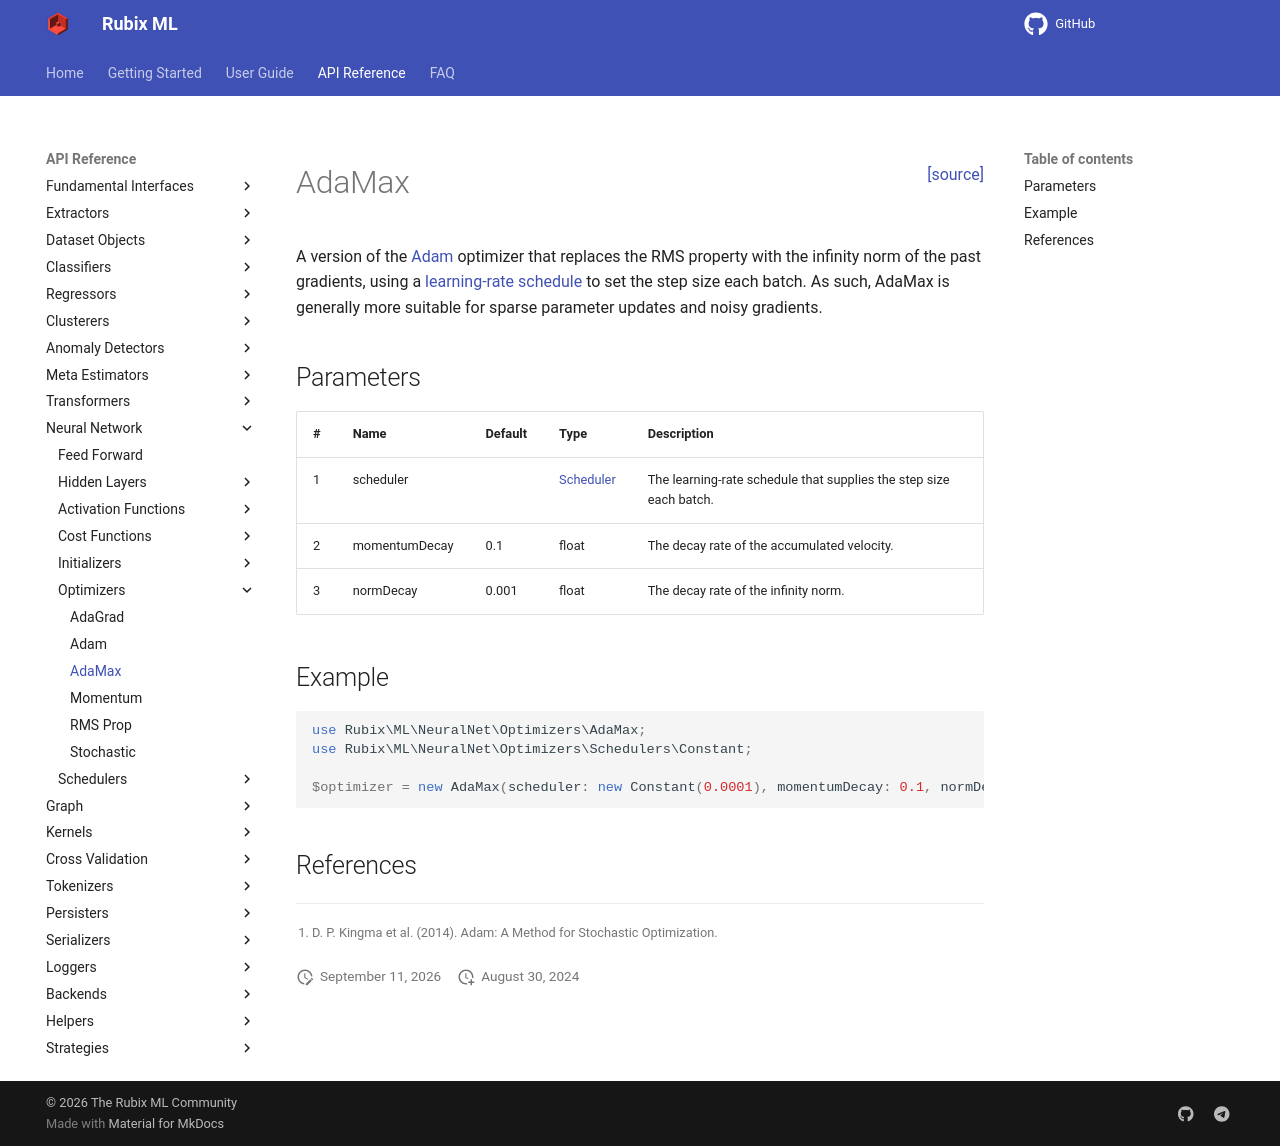

repository: RubixML/ML · page: 3.0/neural-network/optimizers/adamax.html · generator: mkdocs

<span style="float:right;"><a href="https://github.com/RubixML/ML/blob/master/src/NeuralNet/Optimizers/AdaMax.php">[source]</a></span>

# AdaMax

A version of the [Adam](adam.md) optimizer that replaces the RMS property with the infinity norm of the past gradients, using a [learning-rate schedule](../schedulers/constant.md) to set the step size each batch. As such, AdaMax is generally more suitable for sparse parameter updates and noisy gradients.

## Parameters

| # | Name | Default | Type | Description |
| --- | --- | --- | --- | --- |
| 1 | scheduler | | [Scheduler](../schedulers/constant.md) | The learning-rate schedule that supplies the step size each batch. |
| 2 | momentumDecay | 0.1 | float | The decay rate of the accumulated velocity. |
| 3 | normDecay | 0.001 | float | The decay rate of the infinity norm. |

## Example

```php
use Rubix\ML\NeuralNet\Optimizers\AdaMax;
use Rubix\ML\NeuralNet\Optimizers\Schedulers\Constant;

$optimizer = new AdaMax(scheduler: new Constant(0.0001), momentumDecay: 0.1, normDecay: 0.001);
```

## References

[^1]: D. P. Kingma et al. (2014). Adam: A Method for Stochastic Optimization.
